The GitHub repository mjocc/ai-to-bi contains a labelled image folder "processed_dataset" with 2 categories: frame not present, frame present. Examples follow, each with its label.

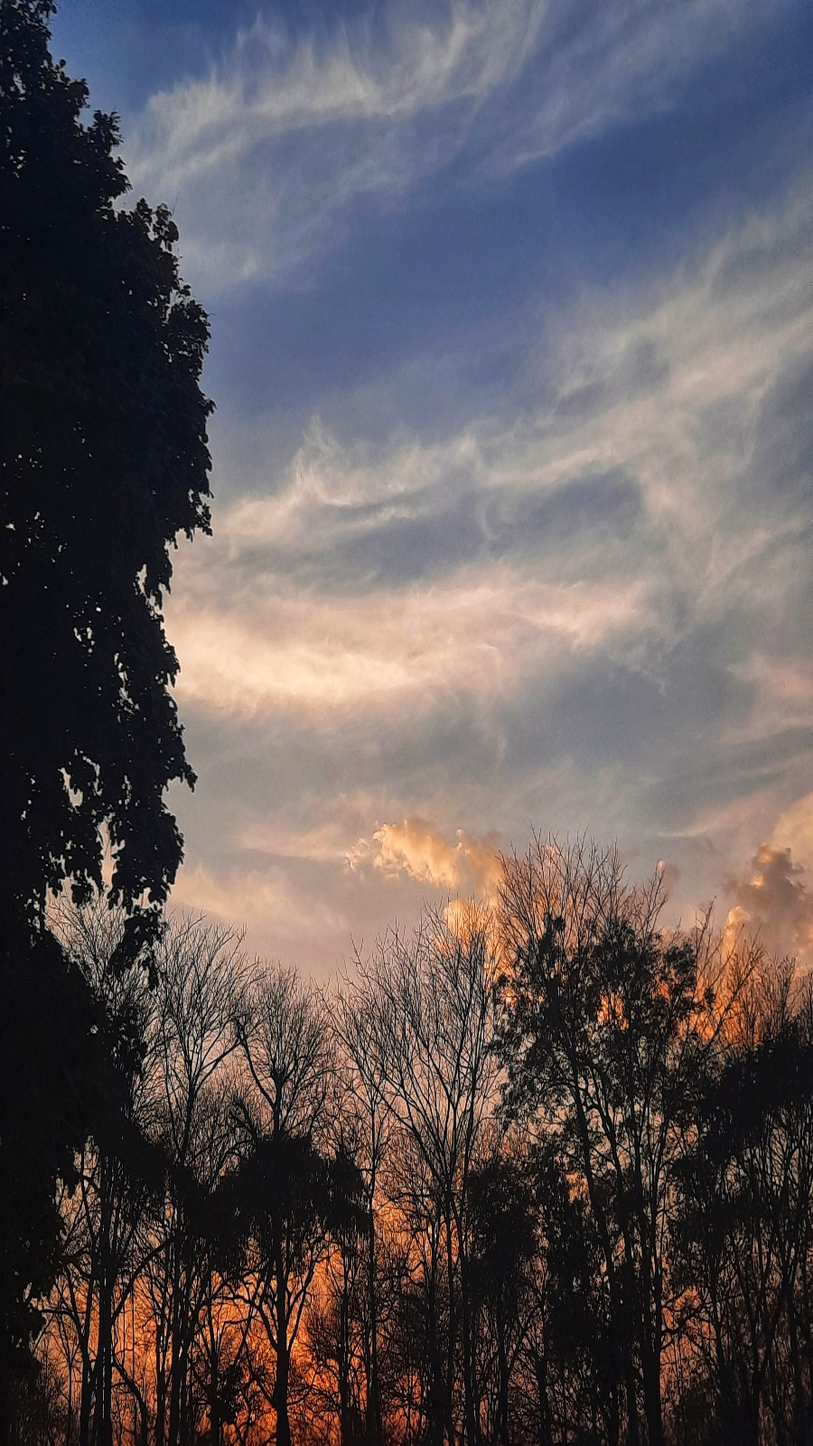
Label: frame not present

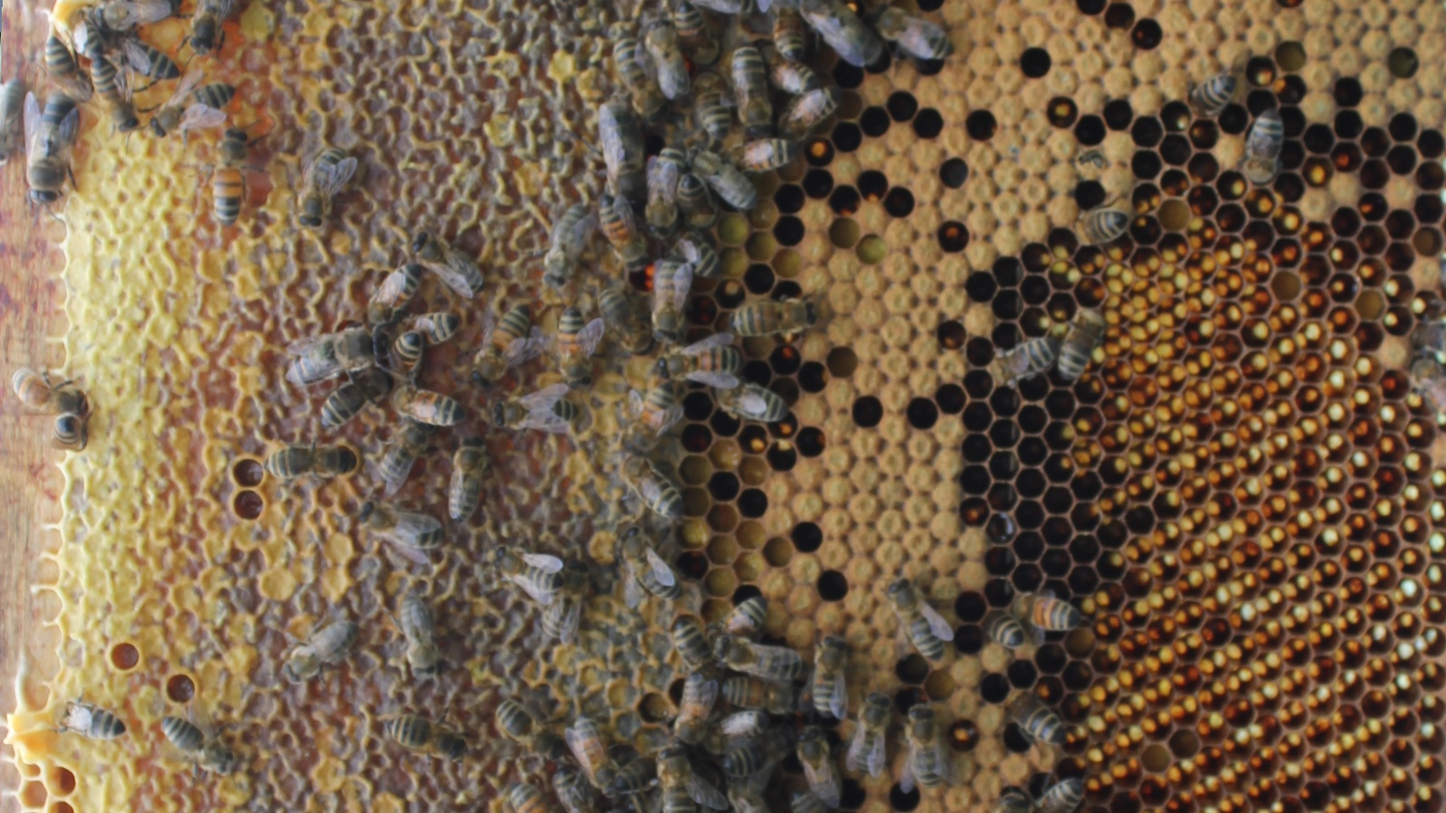
Label: frame present

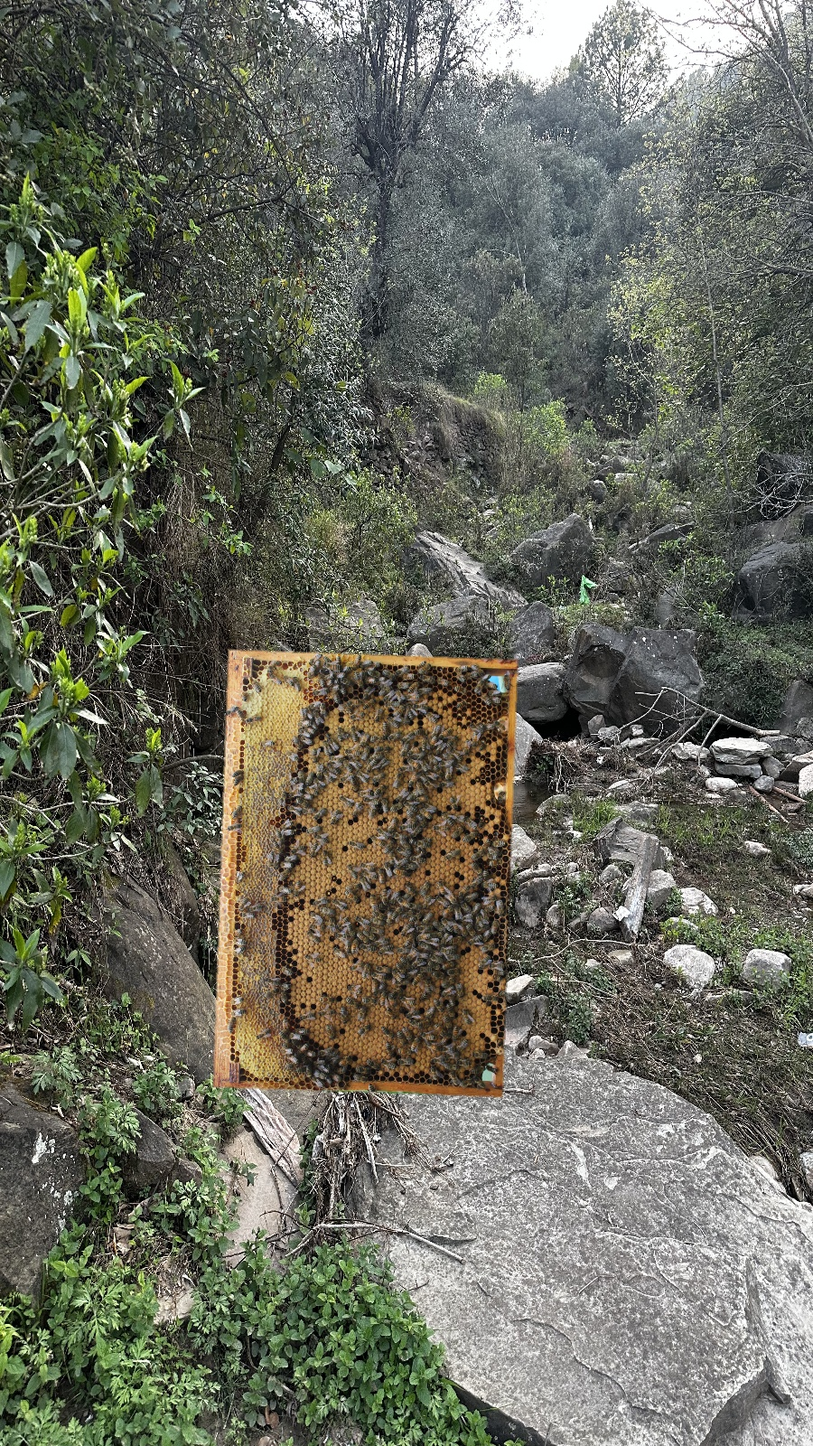
Label: frame present

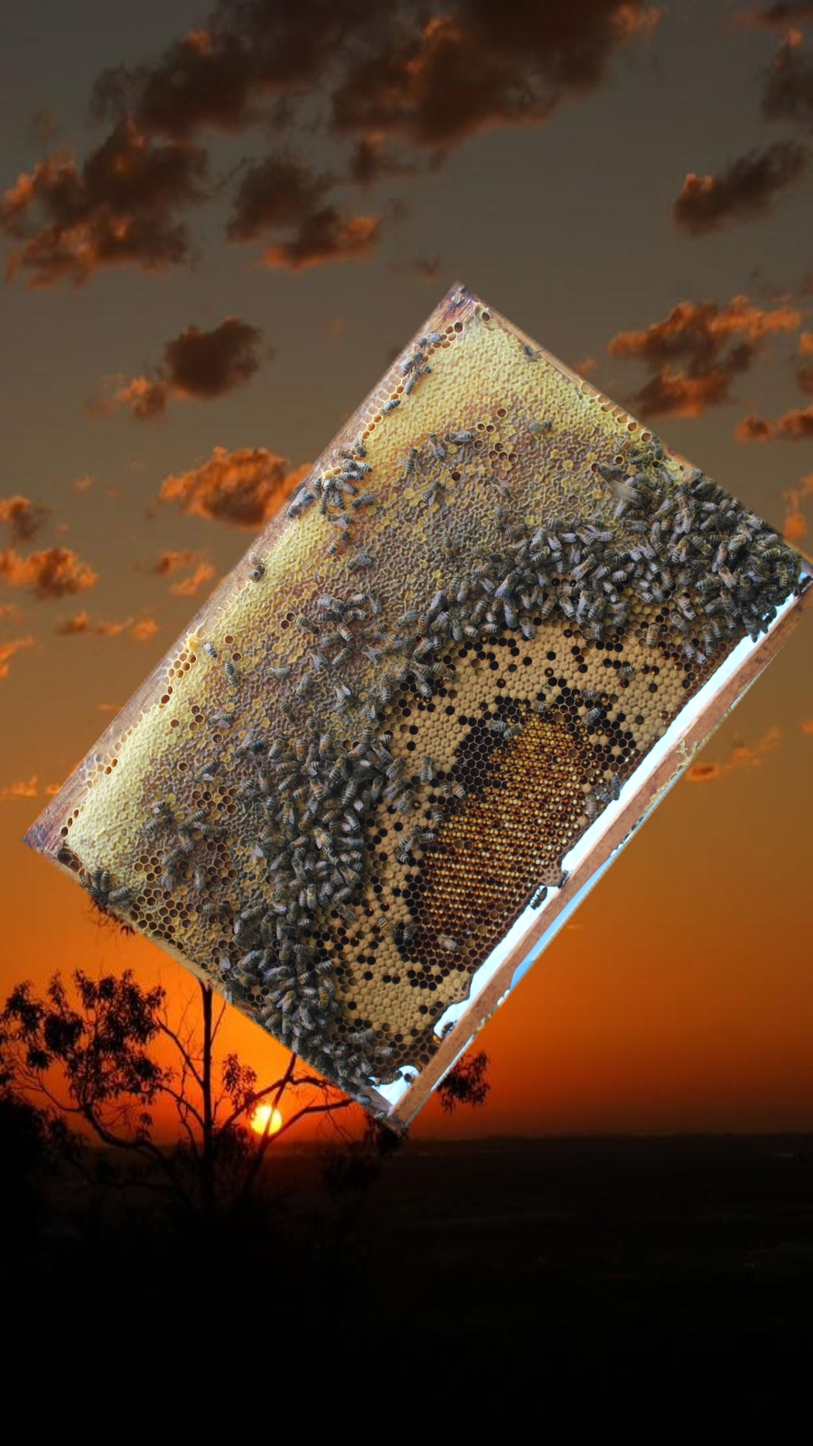
Label: frame present

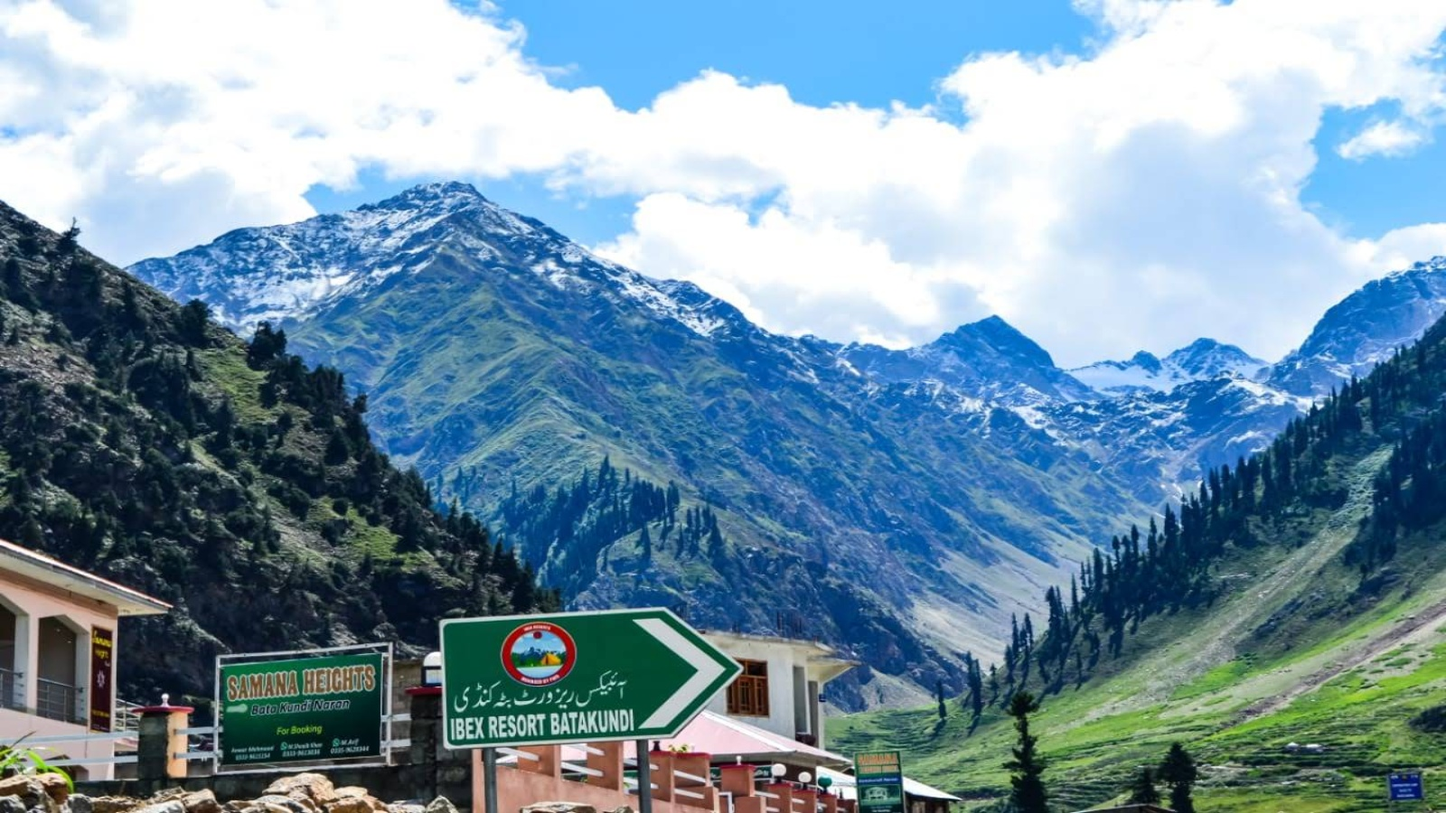
Label: frame not present

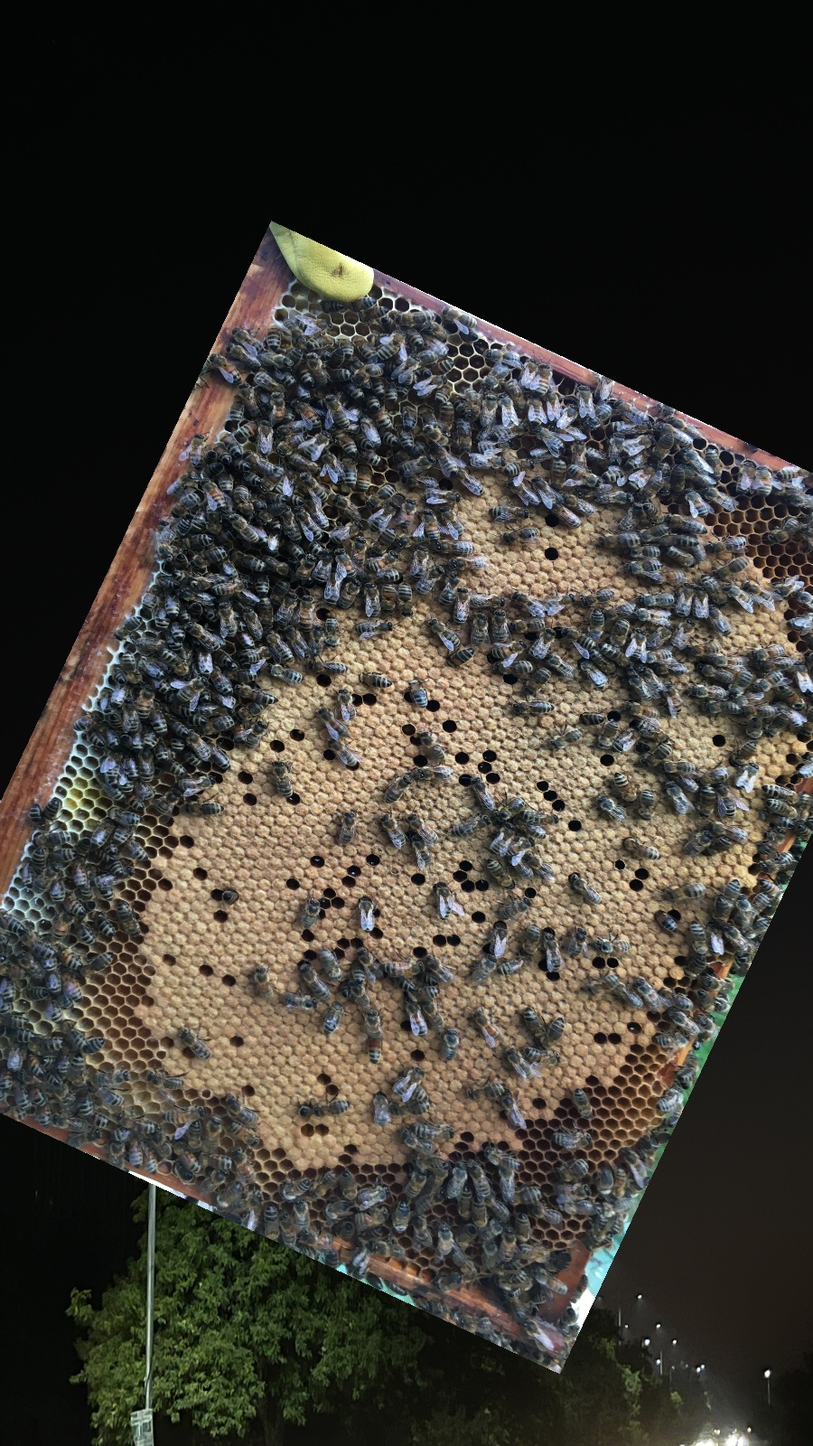
Label: frame present
